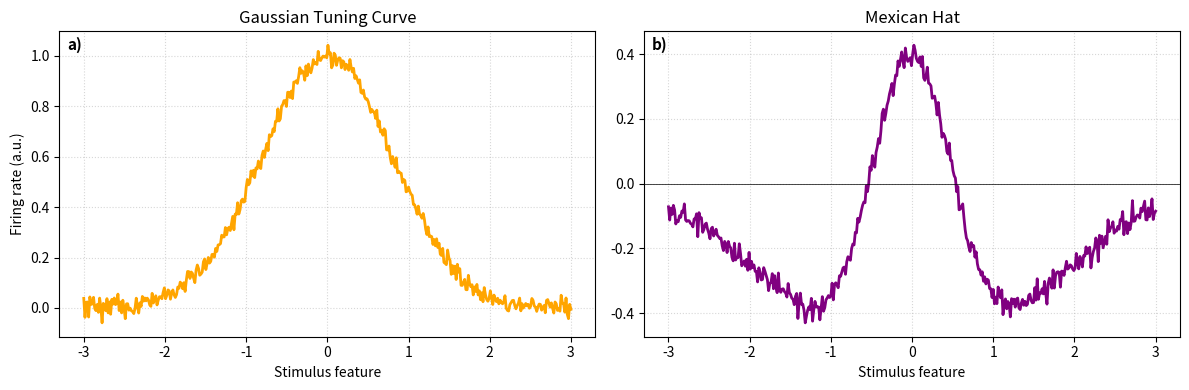

Write Python code to recreate this figure.
import numpy as np
import matplotlib.pyplot as plt

# -------- Generate biologically-inspired tuning curves --------

x = np.linspace(-3, 3, 400)

# Gaussian tuning curve (neural selectivity peak)
def gaussian(x, mu, sigma):
    return np.exp(-0.5 * ((x - mu) / sigma)**2)

tuning_curve = gaussian(x, 0, 0.8)
enum = iter("abcdefg")
# Mexican hat (difference-of-Gaussians: excitatory center, inhibitory surround)
def mexican_hat(x, sigma_exc=0.5, sigma_inh=1.5, w_exc=1.0, w_inh=0.6):
    exc = w_exc * np.exp(-0.5 * (x / sigma_exc)**2)
    inh = w_inh * np.exp(-0.5 * (x / sigma_inh)**2)
    return exc - inh

mex_curve = mexican_hat(x)

# Add slight noise for biological realism
tuning_curve_noisy = tuning_curve + np.random.normal(0, 0.02, len(x))
mex_curve_noisy = mex_curve + np.random.normal(0, 0.02, len(x))

# -------- Plot --------

fig, axes = plt.subplots(1, 2, figsize=(12, 4))

# Left: Gaussian tuning curve
axes[0].plot(x, tuning_curve_noisy, color="orange", linewidth=2)
axes[0].set_title("Gaussian Tuning Curve")
axes[0].set_xlabel("Stimulus feature")
axes[0].set_ylabel("Firing rate (a.u.)")
axes[0].grid(True, linestyle=':', alpha=0.5)
axes[0].text(
    0.015,        # a little left of the axes
    0.94,               # same vertical height as the title
    f"{next(enum)})",
    fontsize=11, fontweight="bold",
    transform=axes[0].transAxes
)

# Right: Mexican Hat (center-surround receptive field)
axes[1].plot(x, mex_curve_noisy, color="purple", linewidth=2)
axes[1].axhline(0, color="black", linewidth=0.5)
axes[1].set_title("Mexican Hat")
axes[1].set_xlabel("Stimulus feature")
axes[1].grid(True, linestyle=':', alpha=0.5)
axes[1].text(
    0.015,        # a little left of the axes
    0.94,                # same vertical height as the title
    f"{next(enum)})",
    fontsize=11, fontweight="bold",
    transform=axes[1].transAxes
)

plt.tight_layout()

fname = "population_code_domains.png"
plt.savefig(fname, dpi=300)
#



# plt.tight_layout()
# plt.savefig("population_code_domains.png")
# plt.close()
